Image classification data set "images_bsubtilis" (ridassaf/OperonHunter on GitHub). Class labels (2): non-operons, operons.

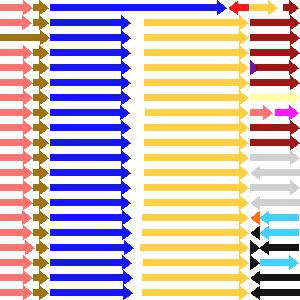
Label: non-operons

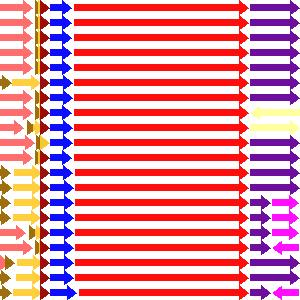
Label: operons

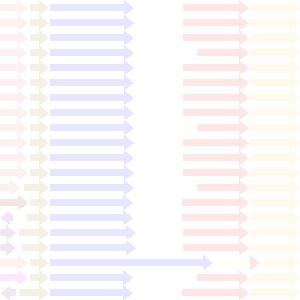
Label: non-operons

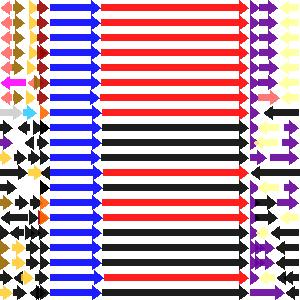
Label: operons

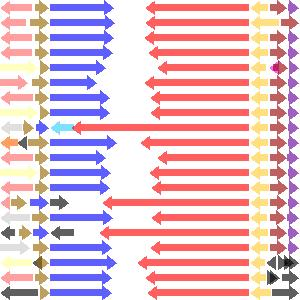
Label: non-operons

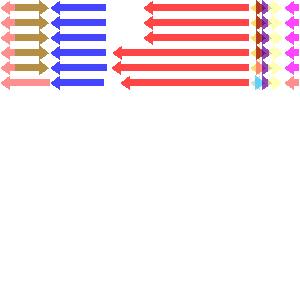
Label: operons
